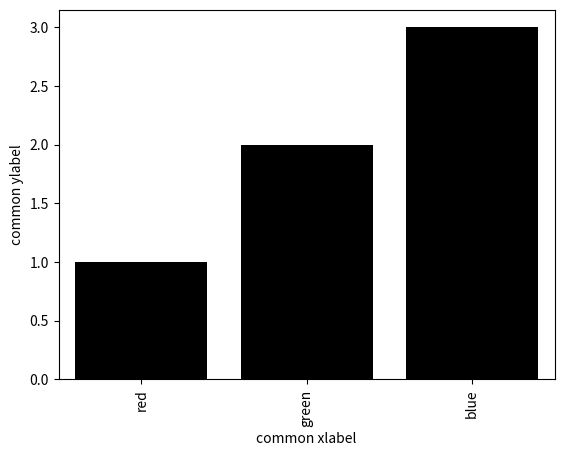

Here is the Python script that generated this plot:
# -*- coding: utf-8 -*-
"""
Created on Tue Dec 10 09:41:01 2019

[redacted]
"""
print("Hello World!");

#import libraries
import numpy as np
import matplotlib.pyplot as plt
import pandas as pd


import pandas as pd
import seaborn as sns
import matplotlib.pyplot as plt

fake = pd.DataFrame({'cat': ['red', 'green', 'blue'], 'val': [1, 2, 3]})
# =============================================================================
# x=fake['cat']
# y=fake['val']
# plt.bar(x,y)
# =============================================================================
ax = sns.barplot(x = 'cat', y = 'val', 
              data = fake, 
              color = 'black')
#plt.xlabel("common xlabel")
#plt.ylabel("common ylabel")
ax.set(xlabel='common xlabel', ylabel='common ylabel')
#ax.get_xticklabels() this is needed because of string labels are there
ax.set_xticklabels(ax.get_xticklabels(), rotation=90)
#ax.set(xlabel='common xlabel', ylabel='common ylabel', title='some title')
plt.show()





